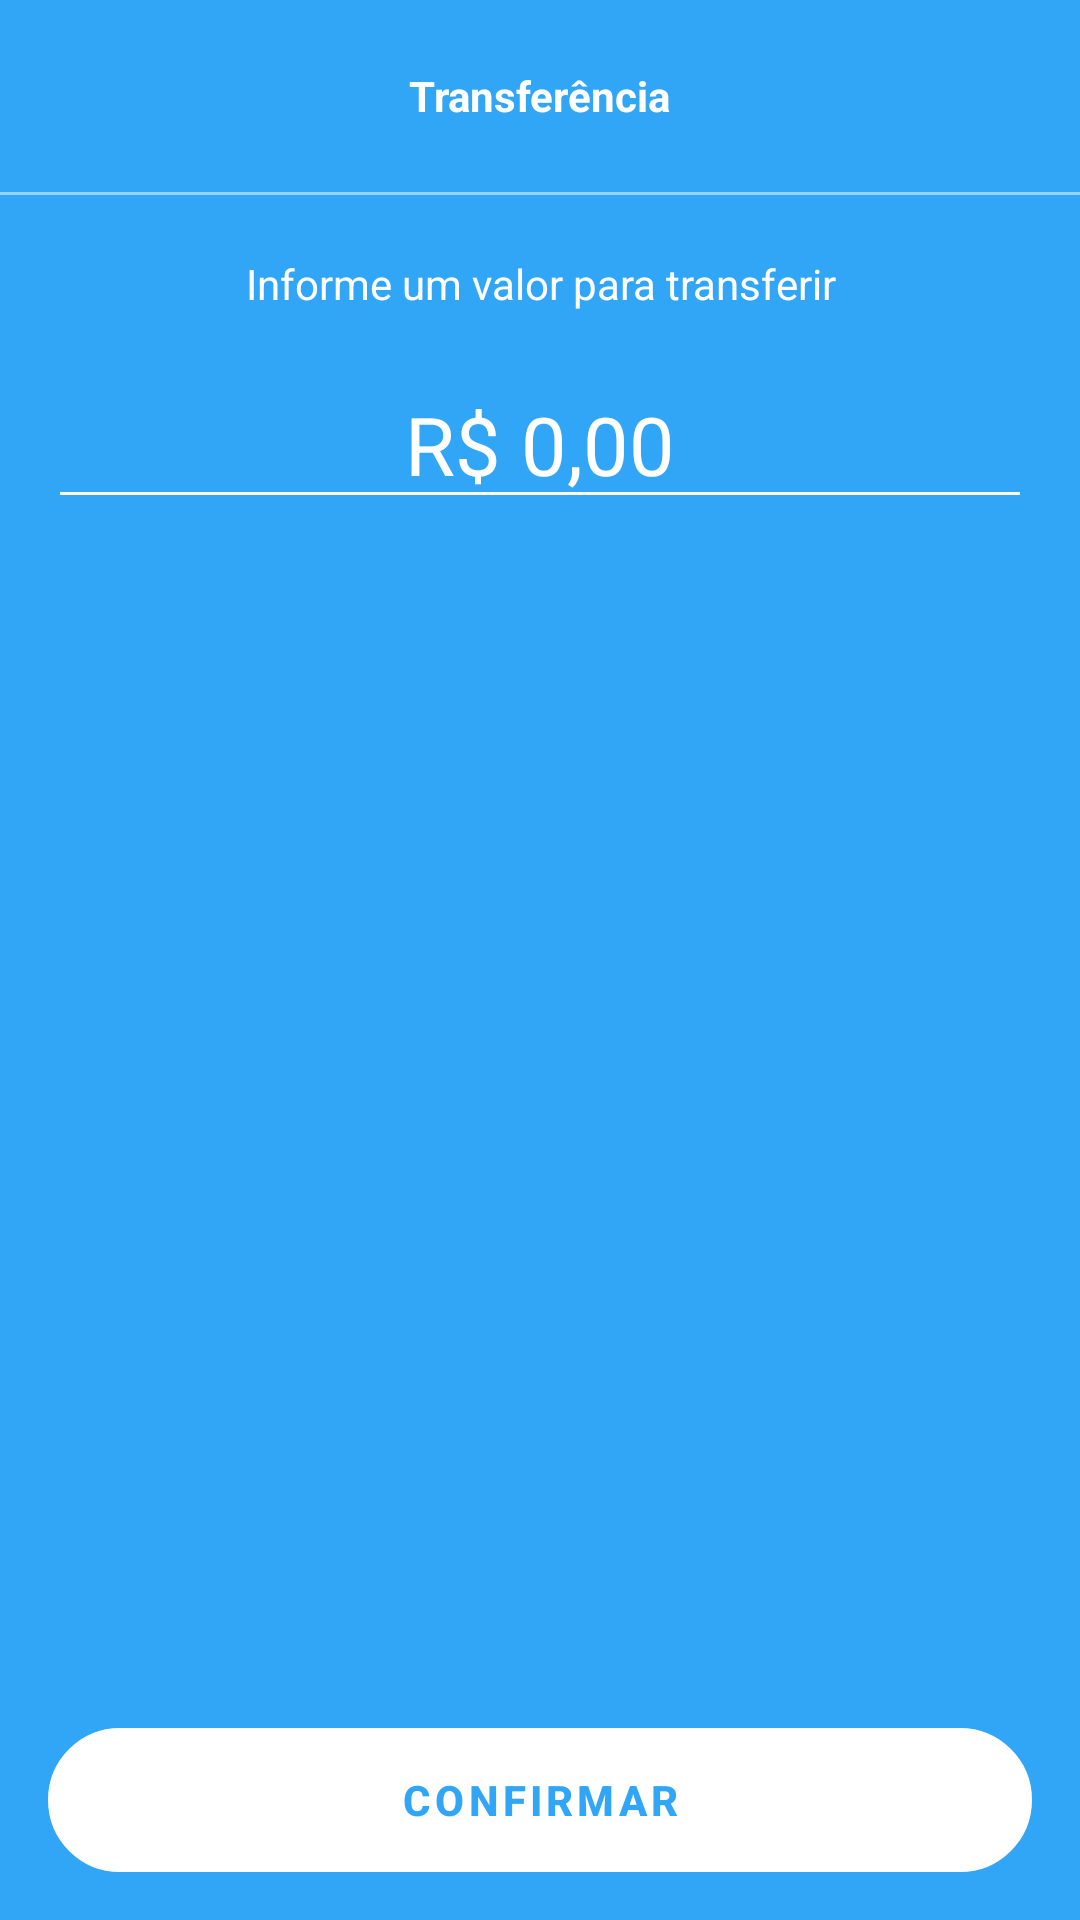

The Android layout XML behind this screen, and the referenced resources:
<!-- AndroidManifest.xml: application theme Theme.BancoDigital -->
<!-- res/layout/fragment_transfer_form.xml -->
<?xml version="1.0" encoding="utf-8"?>
<androidx.constraintlayout.widget.ConstraintLayout xmlns:android="http://schemas.android.com/apk/res/android"
    xmlns:tools="http://schemas.android.com/tools"
    android:layout_width="match_parent"
    android:layout_height="match_parent"
    xmlns:app="http://schemas.android.com/apk/res-auto"
    android:theme="@style/Theme.Dark"
    tools:context=".presenter.features.transfer.TransferFormFragment">

    <ScrollView
        android:layout_width="match_parent"
        android:layout_height="0dp"
        android:fillViewport="true"
        app:layout_constraintBottom_toBottomOf="parent"
        app:layout_constraintEnd_toEndOf="parent"
        app:layout_constraintStart_toStartOf="parent"
        app:layout_constraintTop_toTopOf="parent">

        <androidx.constraintlayout.widget.ConstraintLayout
            android:layout_width="match_parent"
            android:layout_height="0dp">

            <androidx.appcompat.widget.Toolbar
                android:id="@+id/toolbar"
                android:layout_width="match_parent"
                android:layout_height="wrap_content"
                app:layout_constraintEnd_toEndOf="parent"
                app:layout_constraintStart_toStartOf="parent"
                app:layout_constraintTop_toTopOf="parent">

                <TextView
                    android:layout_width="wrap_content"
                    android:layout_height="wrap_content"
                    android:layout_gravity="center_horizontal"
                    android:text="@string/text_transferFormFragment_title"
                    android:textStyle="bold"
                    android:textColor="@color/white" />


            </androidx.appcompat.widget.Toolbar>

            <View
                android:id="@+id/view"
                android:layout_width="match_parent"
                android:layout_height="1dp"
                android:background="@color/color_text_hint"
                app:layout_constraintTop_toBottomOf="@+id/toolbar" />

            <TextView
                android:id="@+id/textView9"
                android:layout_width="match_parent"
                android:layout_height="wrap_content"
                android:layout_marginTop="20dp"
                android:text="@string/text_transferFormFragment_description"
                android:textAlignment="center"
                android:textColor="@color/white"
                app:layout_constraintTop_toBottomOf="@+id/view" />


            <EditText
                android:id="@+id/text_amount"
                android:layout_width="match_parent"
                android:layout_height="wrap_content"
                android:layout_margin="16dp"
                android:autofillHints="@string/text_transferFormFragment_information_edit_value"
                android:backgroundTint="@color/white"
                android:ems="10"
                android:inputType="numberDecimal"
                android:text="@string/text_depositForm_information_input_value"
                android:textAlignment="center"
                android:textColor="@color/white"
                android:textSize="27sp"
                app:layout_constraintEnd_toEndOf="parent"
                app:layout_constraintStart_toStartOf="parent"
                app:layout_constraintTop_toBottomOf="@+id/textView9" />

            <ProgressBar
                android:id="@+id/progressBar"
                android:layout_width="wrap_content"
                android:layout_height="wrap_content"
                android:layout_marginTop="30dp"
                android:indeterminateTint="@color/white"
                android:visibility="invisible"
                app:layout_constraintEnd_toEndOf="parent"
                app:layout_constraintStart_toStartOf="parent"
                app:layout_constraintTop_toBottomOf="@+id/text_amount"
                tools:visibility="visible"/>

        </androidx.constraintlayout.widget.ConstraintLayout>

    </ScrollView>

    <com.google.android.material.button.MaterialButton
        android:id="@+id/btn_transferConfirm"
        android:layout_width="match_parent"
        android:layout_height="wrap_content"
        android:layout_margin="16dp"
        android:background="@drawable/bg_btn"
        android:letterSpacing=".1"
        android:text="@string/text_transferFormFragment_btn"
        android:textColor="@color/color_default"
        android:textStyle="bold"
        app:backgroundTint="@color/white"
        app:layout_constraintBottom_toBottomOf="parent"
        app:layout_constraintEnd_toEndOf="parent"
        app:layout_constraintStart_toStartOf="parent" />

</androidx.constraintlayout.widget.ConstraintLayout>
<!-- resources referenced by this layout -->
<resources>
  <color name="color_default">#31A6F6</color>
  <color name="color_text_hint">#93D2FD</color>
  <color name="white">#FFFFFFFF</color>
  <!-- drawable bg_btn (drawable) -->
  <?xml version="1.0" encoding="utf-8"?>
  <shape xmlns:android="http://schemas.android.com/apk/res/android"
      android:shape="rectangle">
  
      <stroke android:width="1dp" android:color="@color/color_default"/>
      <corners android:radius="100dp"/>
      <solid android:color="@color/color_default"/>
  
  </shape>
  <string name="text_depositForm_information_input_value">R$ 0,00</string>
  <string name="text_transferFormFragment_btn">CONFIRMAR</string>
  <string name="text_transferFormFragment_description">Informe um valor para transferir</string>
  <string name="text_transferFormFragment_information_edit_value">Valor de transferência</string>
  <string name="text_transferFormFragment_title">Transferência</string>
  <style name="Theme.Dark" parent="Theme.Material3.DayNight.NoActionBar">
          <item name="colorControlActivated">@color/white</item>
      </style>
  <style name="Theme.BancoDigital" parent="Theme.Material3.DayNight.NoActionBar">
          <item name="android:windowBackground">@color/color_default</item>
  
  
          <item name="colorPrimaryVariant">@color/color_default</item>
          <item name="android:statusBarColor">@color/color_default</item>
          <item name="colorSecondary">@color/color_default</item>
      </style>
</resources>
